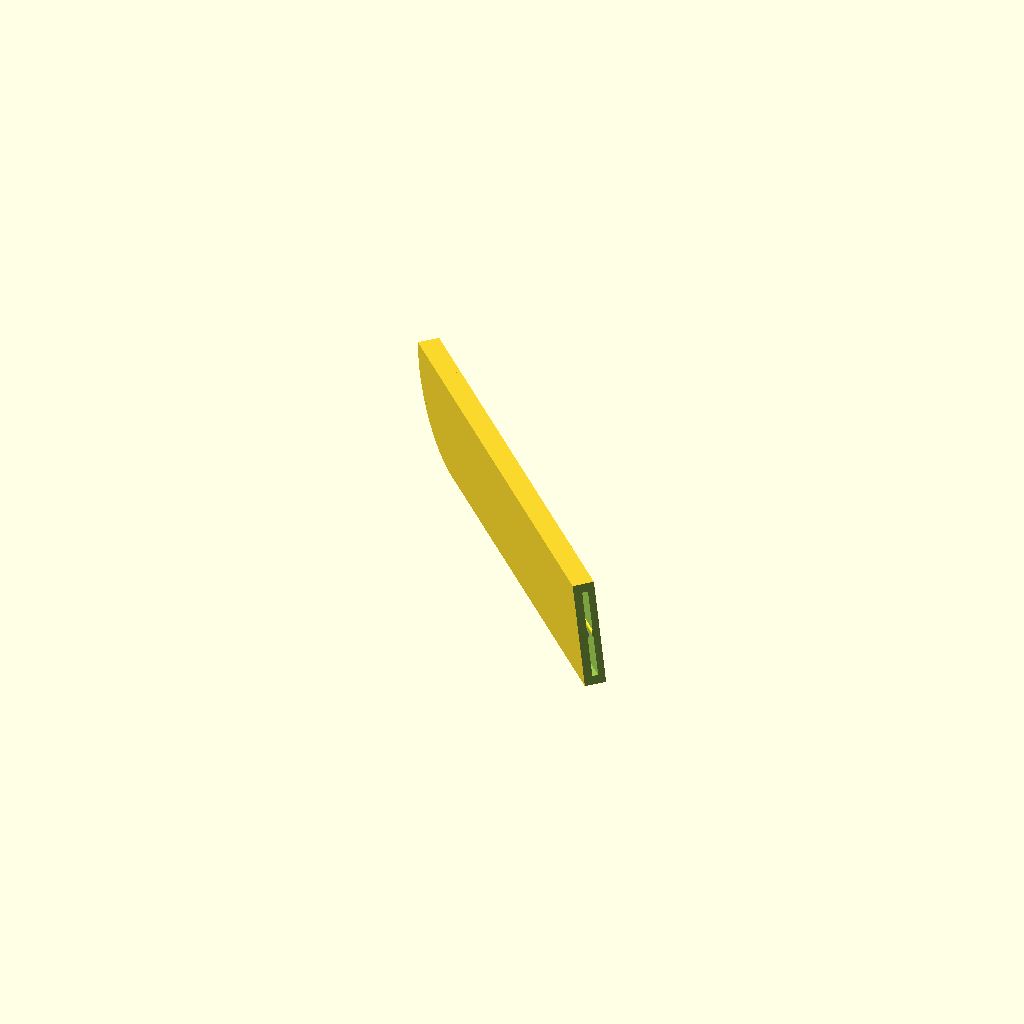
Cell 1: the model at its default parameters.
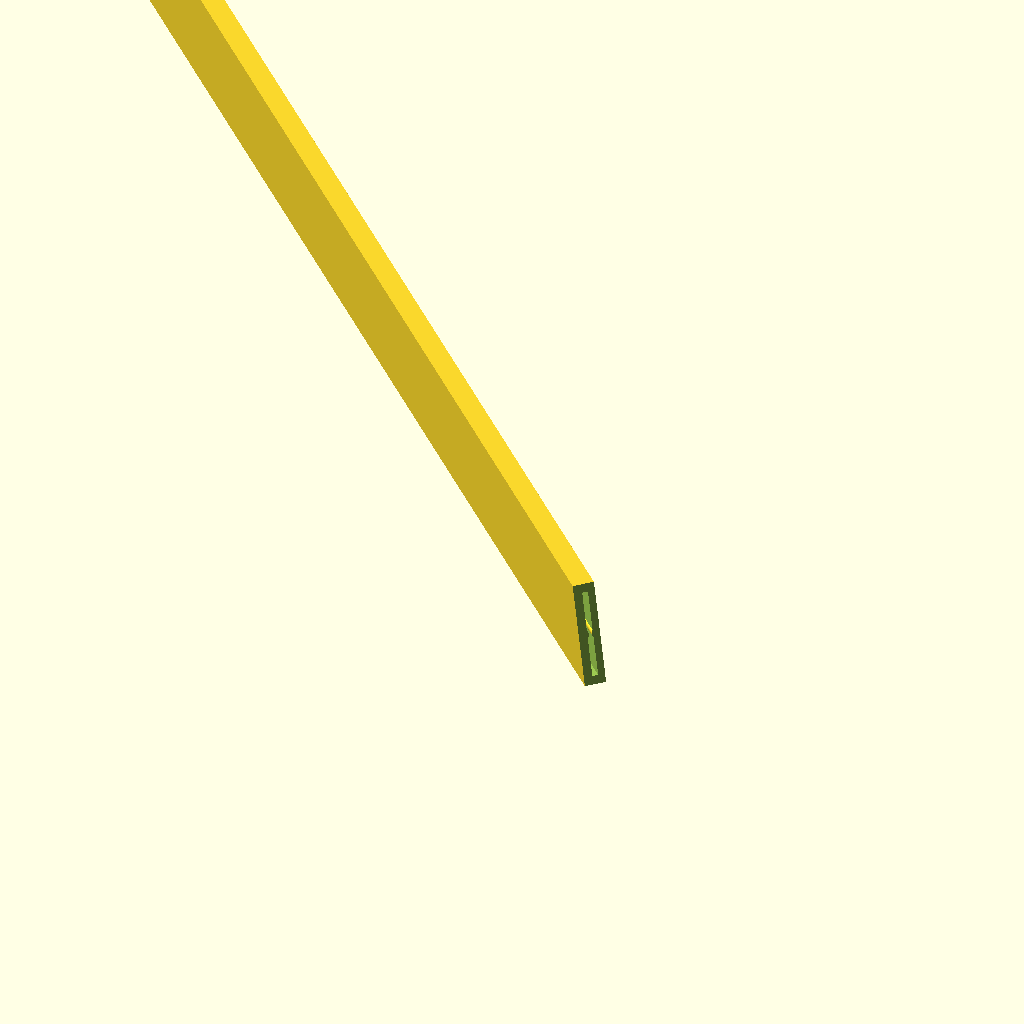
Cell 2: the same model with knife_length = 350.
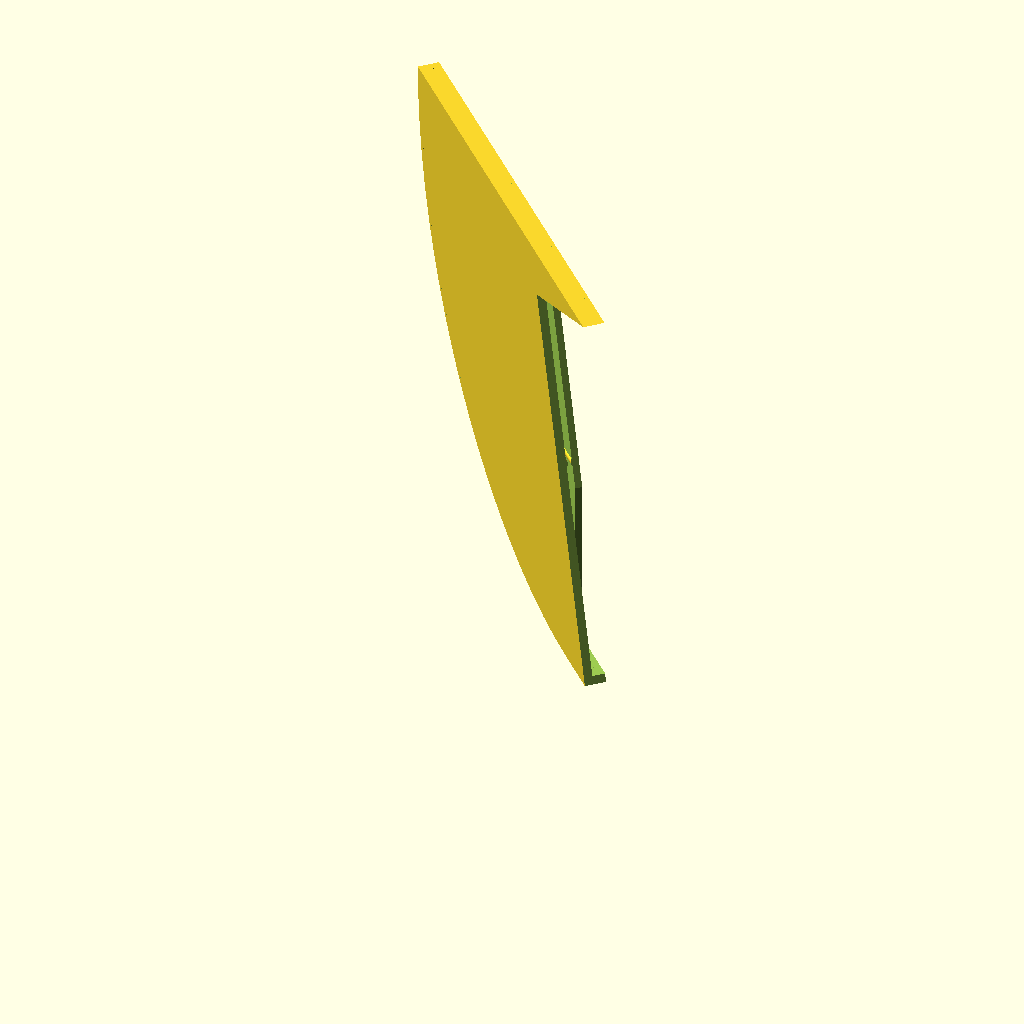
Cell 3: the same model with knife_width = 100.
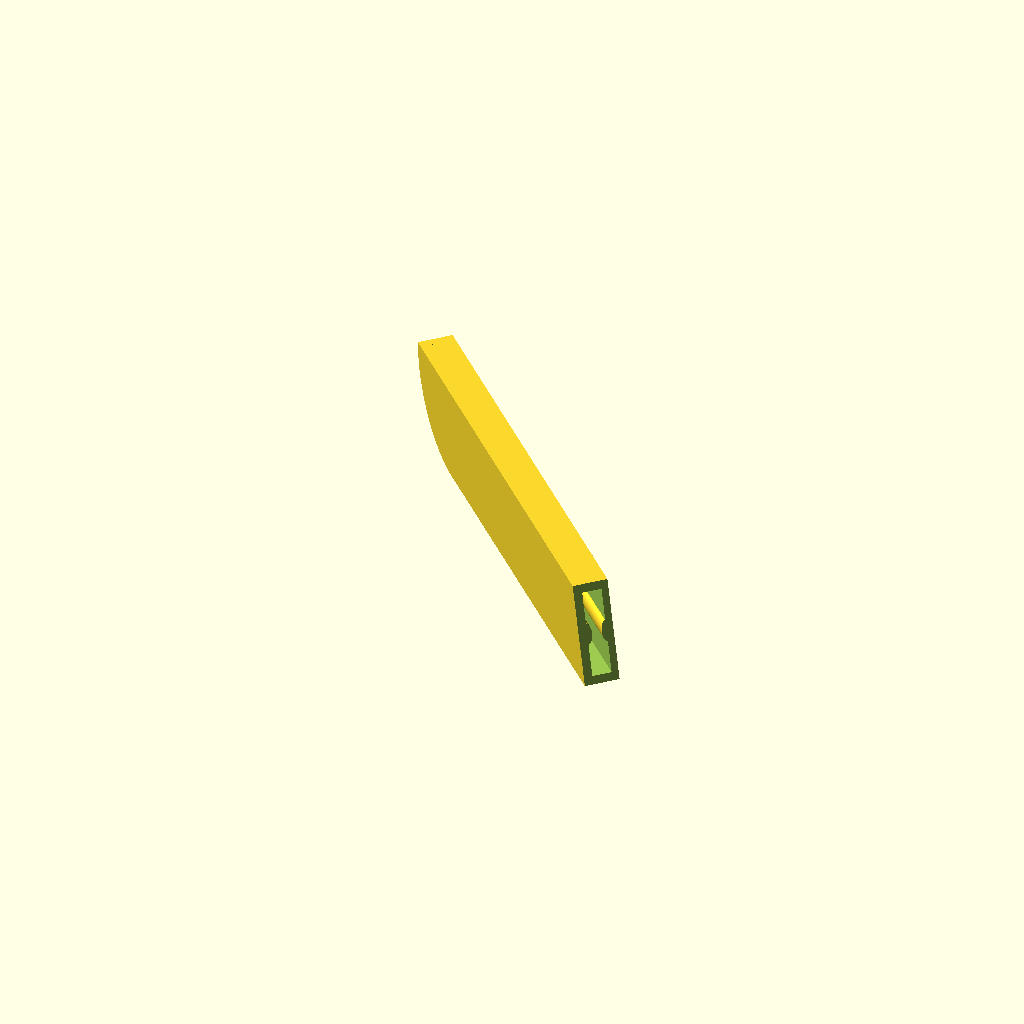
Cell 4: the same model with knife_thickness = 5.
One fixed orthographic camera (rotation 55°, 0°, 25°; colour scheme Cornfield) for every cell.
Source of the model, inputs/thingiverse/files/thing-2856699/files/Parametric-Kitchen-Knife-Sheath.scad:
// parametric knife sheath
// original by Steve Pendergrast (vorpal)
// https://www.thingiverse.com/thing:125109
//
// remix by BikeCyclist: Introducing holding ridge and oblique cut-off at grip
// https://www.thingiverse.com/thing:2856699

// length: the length of the blade from handle to tip
// maxwidth: the maximum width of the blade
// tipwidth:  the width near the tip, zero means it comes to a point
// thickness: maximum thickness of the blade
// show:  0 = do not put a window to show the blade style
// has_ridges: 0 = do not add ridges to the sheath to hold the knife by friction
// grip_cutoff_angle:  the angle of the mouth of the sheet at the grip (off the vertical)
//
// all measurements are in mm

//CUSTOMIZER VARIABLES

//	Knife length, mm
knife_length = 115;	//	[25:350]

//	Knife Max Blade width, mm
knife_width = 18;	//	[10:100]

//	Knife thickness, mm
knife_thickness = 1.5;	//	[1:5]

// Show knife through window?
knife_show = 1; // [0:No, 1:Yes]

// Sheath has ridges to hold the knife more securely?
has_ridges = 1; // [0:No, 1:Yes]

// Angle of the sheath at the grip (0 = vertical) [0:75]
grip_cutoff_angle = 20;

//CUSTOMIZER VARIABLES END

$fn = 80*1;  // while debugging reduce this to 20 to save time

wall = 2*1;
pad = 2*1;

rotate([0,0,45])
	parasheath(length=knife_length, maxwidth=knife_width, thickness=knife_thickness, show=knife_show);


module parasheath(length=200, maxwidth=25, thickness=2, show=1) {

    difference() {

        union () {

            difference() {

                // first make an oversized blade, oversized by 2 times the wall thickness

                blade(len=length+wall+pad,maxwid=maxwidth+pad+2*wall,thick=thickness+2*wall);

                translate([wall+0.2,-0.1,wall]) 
                    blade(len=length+0.1+pad, maxwid=maxwidth+pad, thick=thickness);

            }
            
            if (has_ridges)
            for (i = [-1, 1])
                translate([wall + 0.2 + knife_thickness/2, 0, wall + knife_width/2 + pad/2]) 
                    translate ([i * knife_thickness/2, 0, 0])
                        rotate ([-90, 0, 0])
                            scale ([1, 2, 1])
                                cylinder (d = knife_thickness / 2, h = length/2);
            
        }
        
        if (show)
            translate([thickness+wall,length-2*maxwidth,wall]) 
                    cube([100,wall+maxwidth,maxwidth]);

        rotate ([-grip_cutoff_angle, 0, 0])
            translate([0, -100, 0]) 
                    cube([200,200,200], center=true);
    }
}

module blade(len=200, maxwid=25, tipwid=5, thick=2) {

	union() {
		intersection() {
				// first make a cube
				cube([thick, len, maxwid]);
	
				translate([0,len-maxwid,maxwid]) 
					rotate([0,90,0]) 
						cylinder(r=maxwid,h=thick*3,center=true);
		}

		cube([thick,len-maxwid,maxwid]);
	}
}
Parameter table extracted from the source (name, type, default, range or options):
knife_length: number, default 115, range 25 to 350
knife_width: number, default 18, range 10 to 100
knife_thickness: number, default 1.5, range 1 to 5
knife_show: number, default 1, options 0, 1
has_ridges: number, default 1, options 0, 1
grip_cutoff_angle: number, default 20
